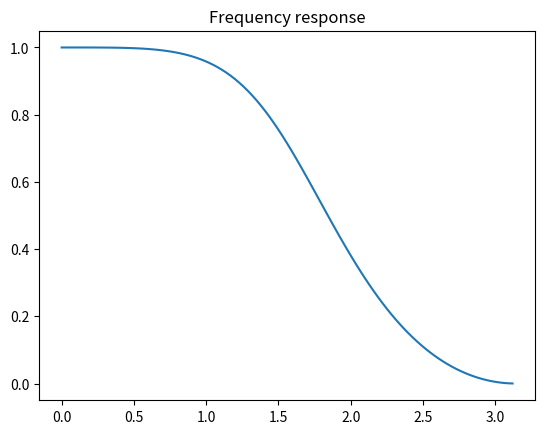

The matplotlib source for this figure:
import numpy as np
import matplotlib.pyplot as mpl
w=np.arange(0,3.14,0.03)
T=1
Ap=0.707
As=0.2
Wp=1.57
Ws=2.355
#Finding E and L
E=np.sqrt((1-pow(Ap,2))/pow(Ap,2))
L=np.sqrt((1-pow(As,2))/pow(As,2))
#Converting to Analog specifications
Op=(2/T)*(np.tan(Wp/2))
Os=(2/T)*(np.tan(Ws/2))
#Finding order of N
N=np.round((np.log(L/E))/(np.log(Os/Op)))
print(np.round(E))
print(L)
print(np.round(Op))
print(Os)
print(N)
# As N=2 
# H(s)=1/(s^2+root2*s+1)
Oc=Op/pow(np.round(E),0.5)
print(np.round(Oc))
# Oc = 2 rad/s
# Substituting s=s/2 in H(s)
# H(s)=4/(s^2+2*root2*s+4)
# substituting s=2(z-1/z+1)
# H(z)=z^2+2z+1/z^2(2+root2)+2-root2
# substitute z=e^jw
# Frequency response, H(e^jw) = e^j2w+2e^jw+1/e^j2w(2+root2)+2-root2
He=np.abs(((np.exp(2j*w))+2*(np.exp(1j*w))+1)/((np.exp(2j*w))*(2+np.sqrt(2))+2-np.sqrt(2)))
mpl.title("Frequency response")
mpl.plot(w,He)


